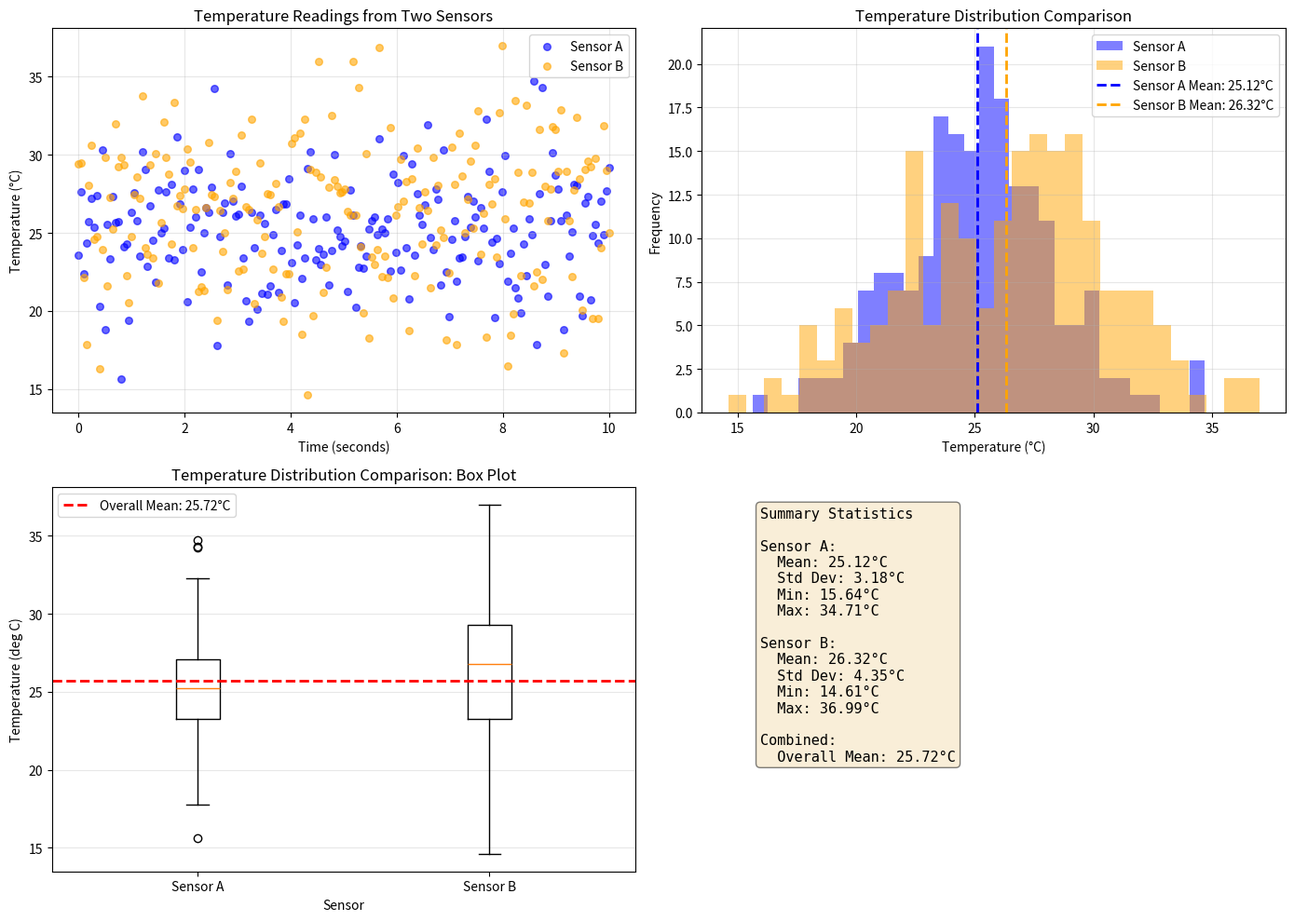

Source code (Python):
"""Generate publication-quality sensor data visualizations.

This script creates synthetic temperature sensor data using NumPy
and produces scatter, histogram, and box plot visualizations saved
as PNG files.

Usage
-----
    python generate_plots.py
"""
import numpy as np
import matplotlib.pyplot as plt


def generate_data(seed):
    """Generate synthetic temperature sensor data.
    
    Creates synthetic temperature readings from two sensors and corresponding
    timestamps. Sensor A has a mean of 25°C with std of 3°C, and Sensor B
    has a mean of 27°C with std of 4.5°C. Both sensors collect 200 readings
    over a 10-second time span.
    
    Parameters
    ----------
    seed : int
        Random seed for reproducibility of the synthetic data.
    
    Returns
    -------
    sensor_a : ndarray
        Shape (200,), float64. Temperature readings from Sensor A in Celsius.
    sensor_b : ndarray
        Shape (200,), float64. Temperature readings from Sensor B in Celsius.
    timestamps : ndarray
        Shape (200,), float64. Time values uniformly spaced from 0 to 10 seconds.
    """
    rng = np.random.default_rng(seed=seed)
    
    # Sensor A: mean 25°C, std 3°C, 200 readings
    sensor_a = rng.normal(loc=25, scale=3, size=200)
    
    # Sensor B: mean 27°C, std 4.5°C, 200 readings
    sensor_b = rng.normal(loc=27, scale=4.5, size=200)
    
    # Timestamps: 200 values uniformly spaced from 0 to 10 seconds
    timestamps = np.linspace(0, 10, 200)
    
    return sensor_a, sensor_b, timestamps


def plot_scatter(sensor_a, sensor_b, timestamps, ax):
    """Draw scatter plot of sensor readings over time on an Axes object.
    
    Creates a scatter plot showing temperature readings from two sensors
    as a function of time. Sensor A is colored blue and Sensor B is colored
    orange. The plot includes axis labels, legend, and grid.
    
    Parameters
    ----------
    sensor_a : ndarray
        Shape (200,), float64. Temperature readings from Sensor A in Celsius.
    sensor_b : ndarray
        Shape (200,), float64. Temperature readings from Sensor B in Celsius.
    timestamps : ndarray
        Shape (200,), float64. Time values in seconds.
    ax : matplotlib.axes.Axes
        The Axes object to draw on. Modified in place.
    
    Returns
    -------
    None
    """
    ax.scatter(timestamps, sensor_a, color='blue', label='Sensor A', alpha=0.6, s=30)
    ax.scatter(timestamps, sensor_b, color='orange', label='Sensor B', alpha=0.6, s=30)
    ax.set_xlabel('Time (seconds)')
    ax.set_ylabel('Temperature (°C)')
    ax.set_title('Temperature Readings from Two Sensors')
    ax.legend()
    ax.grid(True, alpha=0.3)


def plot_histogram(sensor_a, sensor_b, ax):
    """Draw overlaid histogram of sensor temperature distributions on an Axes object.
    
    Creates histograms comparing the temperature distributions of two sensors.
    Sensor A is colored blue and Sensor B is colored orange with 50% transparency.
    Vertical dashed lines indicate the mean of each sensor.
    
    Parameters
    ----------
    sensor_a : ndarray
        Shape (200,), float64. Temperature readings from Sensor A in Celsius.
    sensor_b : ndarray
        Shape (200,), float64. Temperature readings from Sensor B in Celsius.
    ax : matplotlib.axes.Axes
        The Axes object to draw on. Modified in place.
    
    Returns
    -------
    None
    """
    ax.hist(sensor_a, bins=30, alpha=0.5, label='Sensor A', color='blue')
    ax.hist(sensor_b, bins=30, alpha=0.5, label='Sensor B', color='orange')
    ax.axvline(sensor_a.mean(), color='blue', linestyle='--', linewidth=2, 
               label=f'Sensor A Mean: {sensor_a.mean():.2f}°C')
    ax.axvline(sensor_b.mean(), color='orange', linestyle='--', linewidth=2, 
               label=f'Sensor B Mean: {sensor_b.mean():.2f}°C')
    ax.set_xlabel('Temperature (°C)')
    ax.set_ylabel('Frequency')
    ax.set_title('Temperature Distribution Comparison')
    ax.legend()
    ax.grid(True, alpha=0.3)


def plot_boxplot(sensor_a, sensor_b, ax):
    """Draw side-by-side box plot comparing sensor distributions on an Axes object.
    
    Creates a box plot showing the distribution statistics (median, quartiles,
    range) for each sensor. A horizontal dashed line indicates the overall mean
    of both sensors combined.
    
    Parameters
    ----------
    sensor_a : ndarray
        Shape (200,), float64. Temperature readings from Sensor A in Celsius.
    sensor_b : ndarray
        Shape (200,), float64. Temperature readings from Sensor B in Celsius.
    ax : matplotlib.axes.Axes
        The Axes object to draw on. Modified in place.
    
    Returns
    -------
    None
    """
    ax.boxplot([sensor_a, sensor_b], labels=['Sensor A', 'Sensor B'])
    overall_mean = np.mean(np.concatenate([sensor_a, sensor_b]))
    ax.axhline(overall_mean, color='red', linestyle='--', linewidth=2, 
               label=f'Overall Mean: {overall_mean:.2f}°C')
    ax.set_xlabel('Sensor')
    ax.set_ylabel('Temperature (deg C)')
    ax.set_title('Temperature Distribution Comparison: Box Plot')
    ax.legend()
    ax.grid(True, alpha=0.3, axis='y')


def main():
    """Generate and save publication-quality sensor data visualizations.
    
    Generates synthetic temperature sensor data and creates a composite figure
    containing four subplots: a scatter plot of readings over time, a histogram
    of the temperature distributions, a box plot comparing the two sensors, and
    a summary statistics panel. The figure is saved as a single PNG file.
    
    Returns
    -------
    None
    """
    # Generate synthetic data for two sensors and timestamps
    sensor_a, sensor_b, timestamps = generate_data(seed=6942)
    
    # Create a 2x2 subplot figure
    fig, axes = plt.subplots(2, 2, figsize=(14, 10))
    
    # Generate and populate scatter plot (top-left)
    plot_scatter(sensor_a, sensor_b, timestamps, axes[0, 0])
    
    # Generate and populate histogram (top-right)
    plot_histogram(sensor_a, sensor_b, axes[0, 1])
    
    # Generate and populate box plot (bottom-left)
    plot_boxplot(sensor_a, sensor_b, axes[1, 0])
    
    # Add summary statistics (bottom-right)
    ax_stats = axes[1, 1]
    ax_stats.axis('off')
    
    stats_text = (
        f"Summary Statistics\n\n"
        f"Sensor A:\n"
        f"  Mean: {sensor_a.mean():.2f}°C\n"
        f"  Std Dev: {sensor_a.std():.2f}°C\n"
        f"  Min: {sensor_a.min():.2f}°C\n"
        f"  Max: {sensor_a.max():.2f}°C\n\n"
        f"Sensor B:\n"
        f"  Mean: {sensor_b.mean():.2f}°C\n"
        f"  Std Dev: {sensor_b.std():.2f}°C\n"
        f"  Min: {sensor_b.min():.2f}°C\n"
        f"  Max: {sensor_b.max():.2f}°C\n\n"
        f"Combined:\n"
        f"  Overall Mean: {np.mean(np.concatenate([sensor_a, sensor_b])):.2f}°C"
    )
    ax_stats.text(0.1, 0.95, stats_text, transform=ax_stats.transAxes,
                  fontsize=11, verticalalignment='top', fontfamily='monospace',
                  bbox=dict(boxstyle='round', facecolor='wheat', alpha=0.5))
    
    # Adjust layout and save
    plt.tight_layout()
    plt.savefig('sensor_analysis.png', dpi=150, bbox_inches='tight')
    plt.close()
    
    print("Plots generated and saved as sensor_analysis.png!")


if __name__ == '__main__':
    main()
